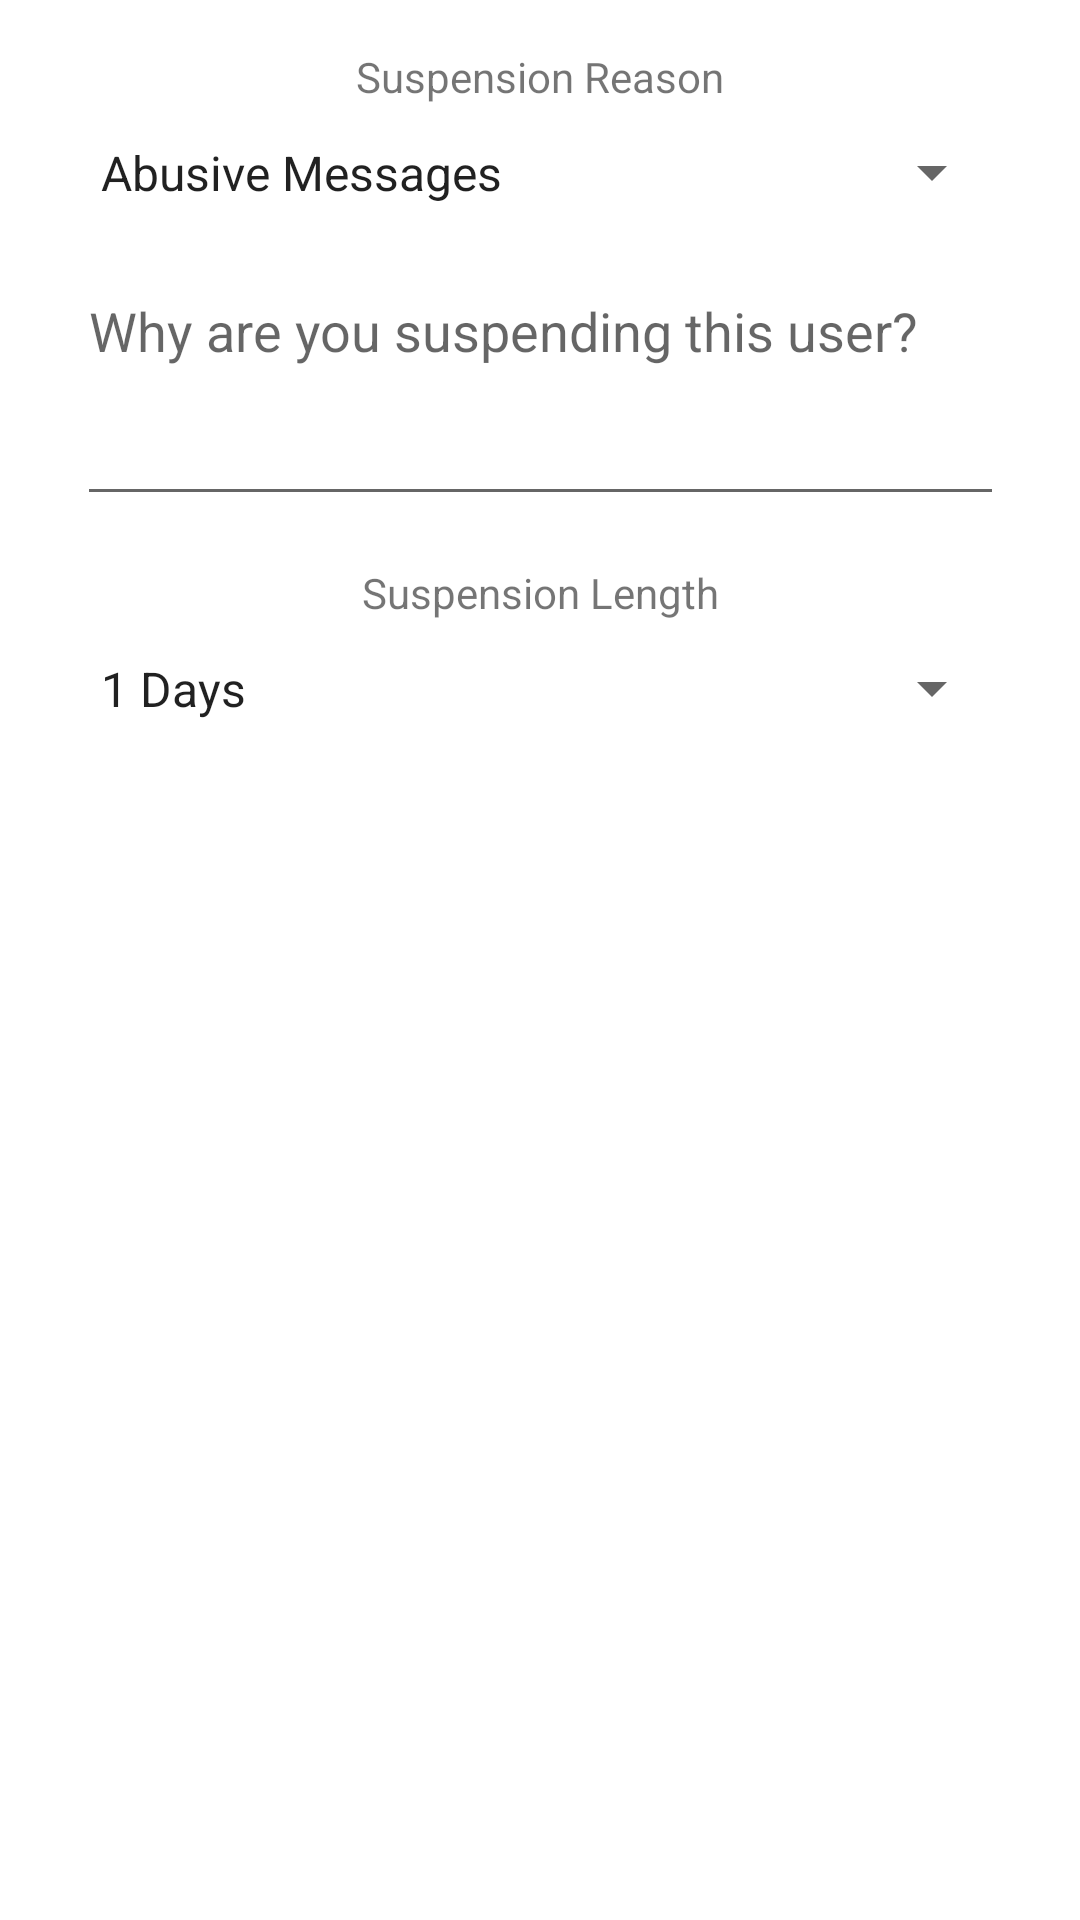

Android layout source for this screen:
<!-- AndroidManifest.xml: application theme Theme.Heathcliff -->
<!-- res/layout/suspend_dialog.xml -->
<?xml version="1.0" encoding="utf-8"?>
<androidx.constraintlayout.widget.ConstraintLayout xmlns:android="http://schemas.android.com/apk/res/android"
    xmlns:app="http://schemas.android.com/apk/res-auto"
    android:layout_width="match_parent"
    android:layout_height="match_parent">

    <TextView
        android:id="@+id/textViewSuspensionReasonLabel"
        android:layout_width="wrap_content"
        android:layout_height="wrap_content"
        android:layout_marginTop="16dp"
        android:text="Suspension Reason"
        app:layout_constraintEnd_toEndOf="parent"
        app:layout_constraintStart_toStartOf="parent"
        app:layout_constraintTop_toTopOf="parent" />

    <Spinner
        android:id="@+id/spinnerSuspensionReason"
        android:layout_width="309dp"
        android:layout_height="29dp"
        android:layout_marginTop="8dp"
        android:entries="@array/report_reason_array"
        app:layout_constraintEnd_toEndOf="parent"
        app:layout_constraintStart_toStartOf="parent"
        app:layout_constraintTop_toBottomOf="@+id/textViewSuspensionReasonLabel" />

    <EditText
        android:id="@+id/editTextSuspensionReason"
        android:layout_width="309dp"
        android:layout_height="84dp"
        android:layout_marginTop="16dp"
        android:ems="10"
        android:gravity="start|top"
        android:hint="Why are you suspending this user?"
        android:inputType="textMultiLine"
        app:layout_constraintEnd_toEndOf="parent"
        app:layout_constraintStart_toStartOf="parent"
        app:layout_constraintTop_toBottomOf="@+id/spinnerSuspensionReason" />

    <TextView
        android:id="@+id/textViewSuspensionLengthLabel"
        android:layout_width="wrap_content"
        android:layout_height="wrap_content"
        android:layout_marginTop="16dp"
        android:text="Suspension Length"
        app:layout_constraintEnd_toEndOf="parent"
        app:layout_constraintStart_toStartOf="parent"
        app:layout_constraintTop_toBottomOf="@+id/editTextSuspensionReason" />

    <Spinner
        android:id="@+id/spinnerSuspensionLength"
        android:layout_width="309dp"
        android:layout_height="29dp"
        android:layout_marginTop="8dp"
        android:entries="@array/suspension_length_array"
        app:layout_constraintEnd_toEndOf="parent"
        app:layout_constraintStart_toStartOf="parent"
        app:layout_constraintTop_toBottomOf="@+id/textViewSuspensionLengthLabel" />

</androidx.constraintlayout.widget.ConstraintLayout>
<!-- resources referenced by this layout -->
<resources>
  <string-array name="report_reason_array">
          <item>Abusive Messages</item>
          <item>Stolen Pictures</item>
          <item>Inappropriate Photos</item>
          <item>Spam</item>
          <item>Selling Animals</item>
          <item>Other</item>
      </string-array>
  <string-array name="suspension_length_array">
          <item>1 Days</item>
          <item>2 Days</item>
          <item>3 Days</item>
          <item>7 Days</item>
          <item>14 Days</item>
          <item>30 Days</item>
          <item>Permanently</item>
      </string-array>
  <style name="Theme.Heathcliff" parent="Theme.MaterialComponents.DayNight.NoActionBar">
          
          <item name="colorPrimary">#FF5722</item>
          <item name="colorPrimaryVariant">#FF5722</item>
          <item name="colorOnPrimary">@color/white</item>
  
          
          <item name="colorSecondary">#FF5722</item>
          <item name="colorSecondaryVariant">@color/teal_700</item>
          <item name="colorOnSecondary">@color/black</item>
          
          <item name="android:statusBarColor" tools:targetApi="l">?attr/colorPrimaryVariant</item>
          
      </style>
  <color name="white">#FFFFFFFF</color>
  <color name="teal_700">#FF018786</color>
  <color name="black">#FF000000</color>
</resources>
